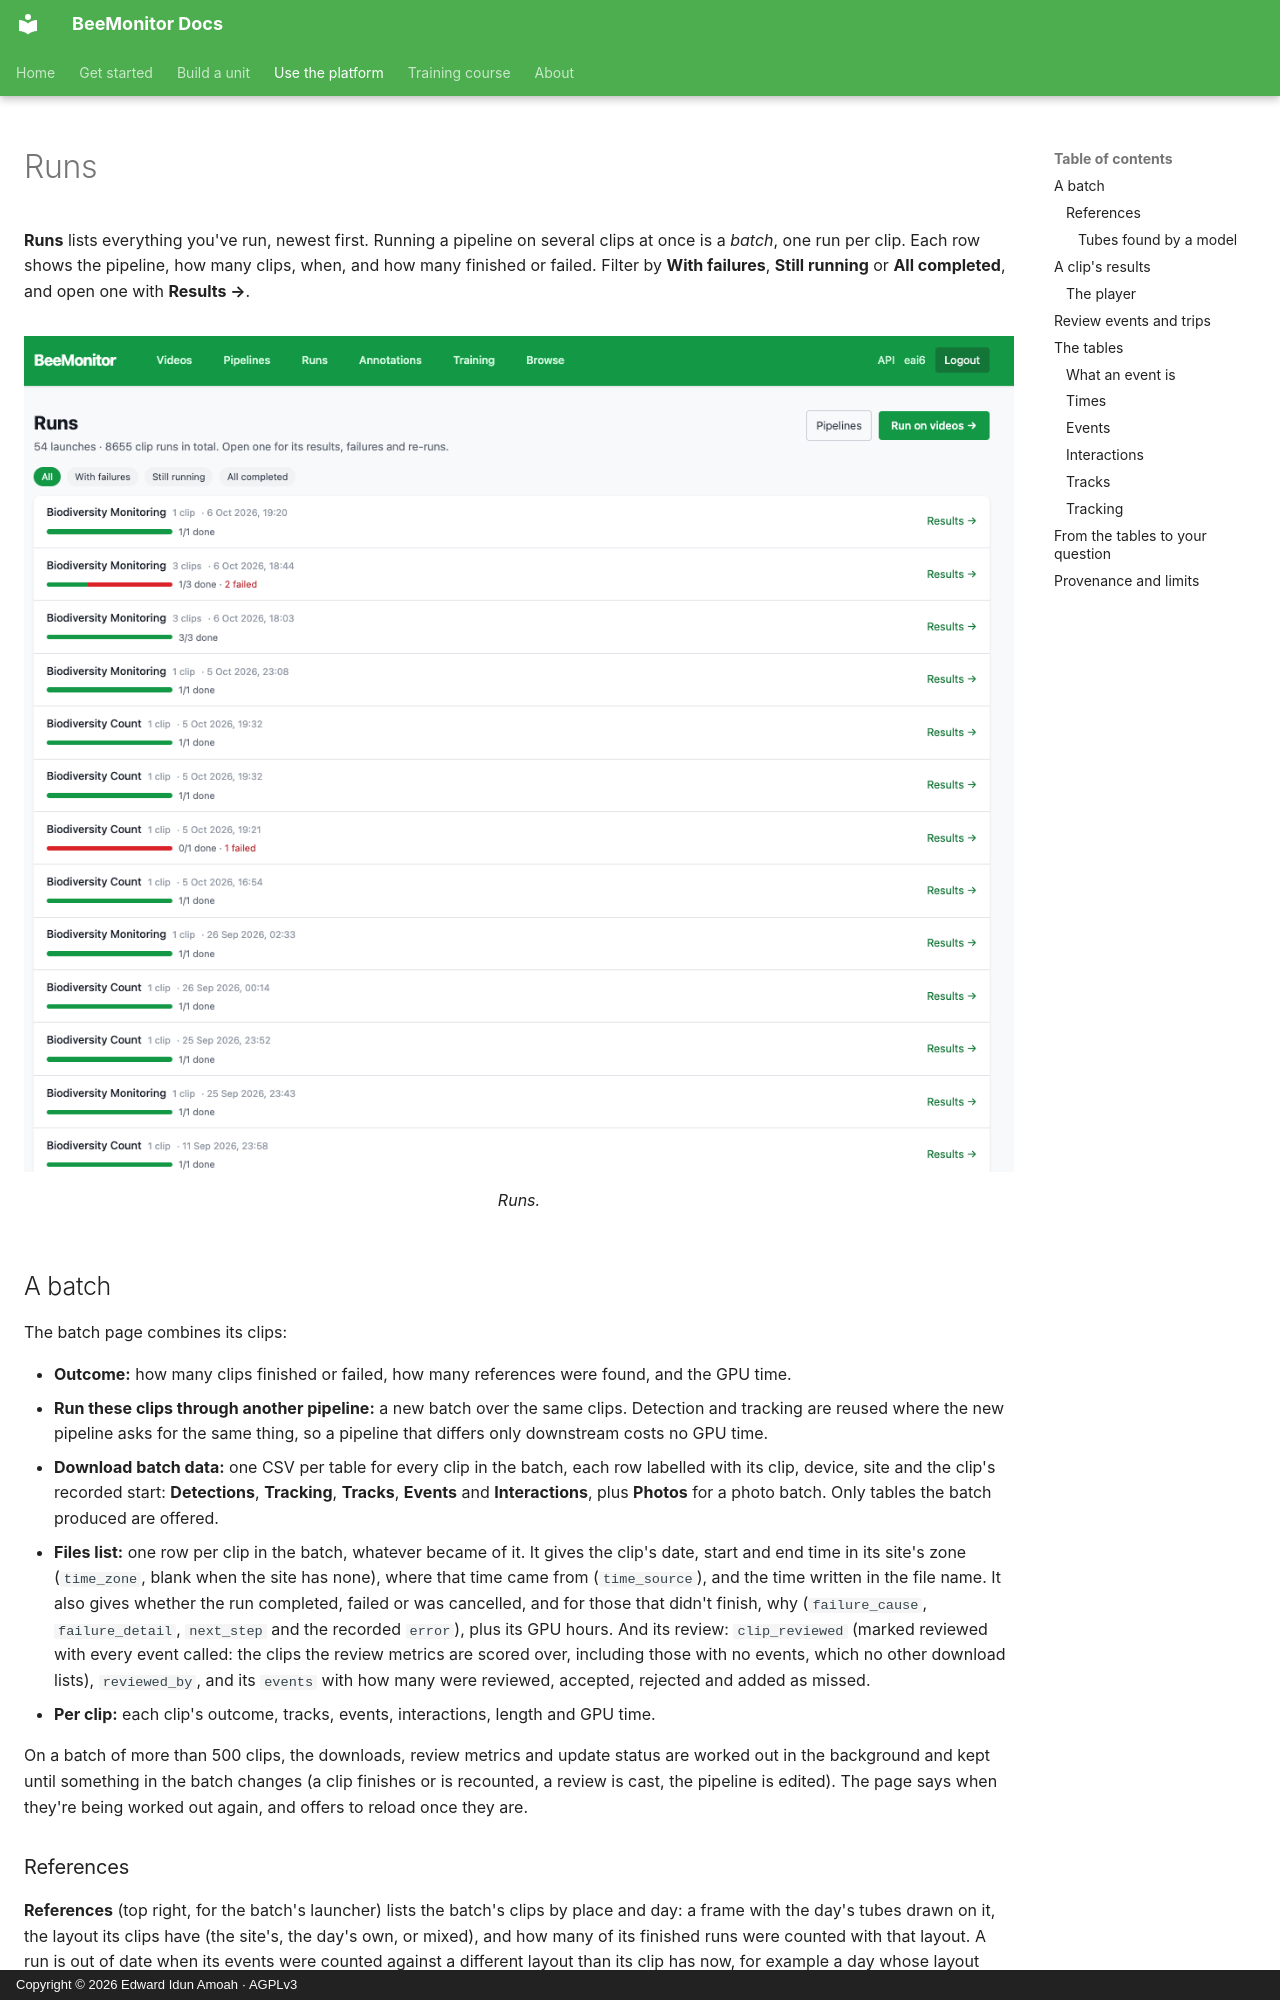

repository: eai6/BeeMonitor · page: platform/runs/index.html · generator: mkdocs · copyright: Copyright © 2026 Edward Idun Amoah · AGPLv3

# Runs

**Runs** lists everything you've run, newest first. Running a pipeline on several clips at once is a
*batch*, one run per clip. Each row shows the pipeline, how many clips, when, and how many finished or
failed. Filter by **With failures**, **Still running** or **All completed**, and open one with **Results →**.

<figure markdown>
  ![The Runs page: a list of launches, each with a progress bar, done and failed counts, and Results](../assets/platform/runs-list.png)
  <figcaption>Runs.</figcaption>
</figure>

## A batch

The batch page combines its clips:

- **Outcome:** how many clips finished or failed, how many references were found, and the GPU time.
- **Run these clips through another pipeline:** a new batch over the same clips. Detection and tracking
  are reused where the new pipeline asks for the same thing, so a pipeline that differs only downstream
  costs no GPU time.
- **Download batch data:** one CSV per table for every clip in the batch, each row labelled with its clip,
  device, site and the clip's recorded start: **Detections**, **Tracking**, **Tracks**, **Events** and
  **Interactions**, plus **Photos** for a photo batch. Only tables the batch produced are offered.
- **Files list:** one row per clip in the batch, whatever became of it. It gives the clip's date, start and end
  time in its site's zone (`time_zone`, blank when the site has none), where that time came from
  (`time_source`), and the time written in the file name. It also gives whether the run completed, failed or
  was cancelled, and for those that didn't finish, why (`failure_cause`, `failure_detail`, `next_step` and the
  recorded `error`), plus its GPU hours. And its review: `clip_reviewed` (marked reviewed with every event called: the clips the
  review metrics are scored over, including those with no events, which no other download lists),
  `reviewed_by`, and its `events` with how many were reviewed, accepted, rejected and added as missed.
- **Per clip:** each clip's outcome, tracks, events, interactions, length and GPU time.

On a batch of more than 500 clips, the downloads, review metrics and update status are worked out in
the background and kept until something in the batch changes (a clip finishes or is recounted, a
review is cast, the pipeline is edited). The page says when they're being worked out again, and
offers to reload once they are.

### References

**References** (top right, for the batch's launcher) lists the batch's clips by place and day: a frame
with the day's tubes drawn on it, the layout its clips have (the site's, the day's own, or mixed),
and how many of its finished runs were counted with that layout. A run is out of date when its events
were counted against a different layout than its clip has now, for example a day whose layout was saved
but never recounted.

- **Edit day** opens the layout editor on that day. **Save and go to** the next day saves, recounts
  the day (the tick is on by default) and opens the next day with the same drawing to check.
- **Copy** gives the day the layout the day before has.
- **Use the site's** removes the day's own layouts, so its clips follow the site's layout again.
- **Recount** recounts a day's out-of-date runs; **Recount everything out of date** does the whole
  batch. Recounts use the tracks each run saved, with no GPU time, and the page shows how many are
  left.

Saving a layout for the whole site leaves clips that have their own layout as they are; the editor
asks whether to apply it to them too.
